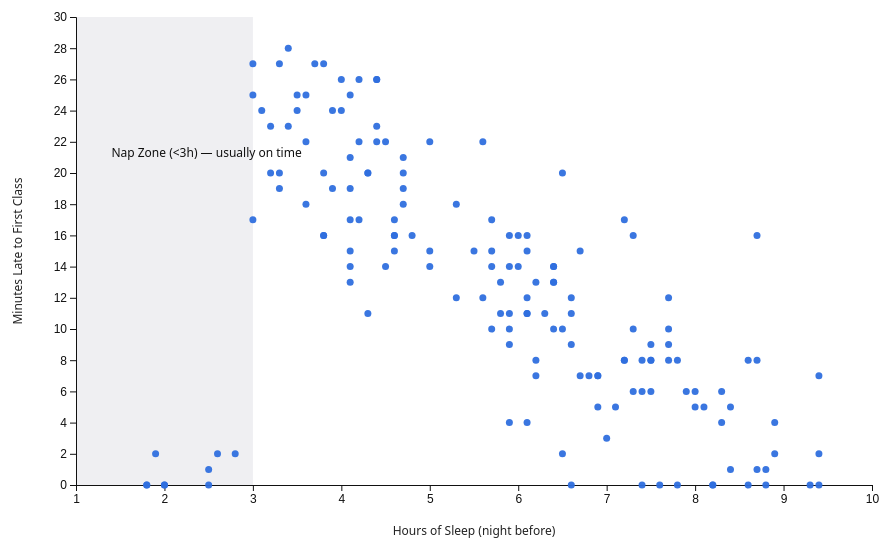
D3 v7 page, settled after 480 driven frames (8 s of simulated time); the page loaded 1 data file(s).


// ── scatter.js
// Loads data.csv as scatterplot
// Plots: sleep (x) vs minutes late (y)
// Framework from https://medium.com/@kj_schmidt/making-a-simple-scatter-plot-with-d3js-58cc894d7c97
(function() {
  const svg = d3.select("#chart");
  const width = +svg.attr("width");
  const height = +svg.attr("height");
  const margin = { top: 20, right: 28, bottom: 72, left: 76 };
  const innerW = width - margin.left - margin.right;
  const innerH = height - margin.top - margin.bottom;
  const g = svg.append("g").attr("transform", `translate(${margin.left},${margin.top})`);

  // Tooltip, will be useful for hover interaction
  const tip = d3.select("#tooltip");

  // Following specifications heavily inspired by data viz + info aestehtics lab03_svg 

  // Axis labels
  svg.append("text")
    .attr("class", "axis-label")
    .attr("x", margin.left + innerW/2)
    .attr("y", height - 22)
    .attr("text-anchor", "middle")
    .text("Hours of Sleep (night before)");

  svg.append("text")
    .attr("class", "axis-label")
    .attr("transform", `translate(22, ${margin.top + innerH/2}) rotate(-90)`)
    .attr("text-anchor", "middle")
    .text("Minutes Late to First Class");

  function render(data){
    data = data.map(d => ({
      date: d.date,
      weekday: d.weekday,
      sleep: +d.sleep,
      late: +d.late
    }));

    // Scales
    const x = d3.scaleLinear()
      .domain([Math.floor(d3.min(data, d => d.sleep)), Math.ceil(d3.max(data, d => d.sleep))])
      .nice()
      .range([0, innerW]);

    const y = d3.scaleLinear()
      .domain([0, Math.max(30, d3.max(data, d => d.late))])
      .nice()
      .range([innerH, 0]);

    // Nap zone band (<3h): Used GPT-5 to write the "fill" instruction
    const x0 = x.domain()[0];
    g.append("rect")
      .attr("x", x(x0))
      .attr("y", 0)
      .attr("width", x(Math.min(3, x.domain()[1])) - x(x0))
      .attr("height", innerH)
      .attr("fill", "var(--band)");

    // Axes
    g.append("g")
      .attr("transform", `translate(0,${innerH})`)
      .call(d3.axisBottom(x));
    g.append("g")
      .call(d3.axisLeft(y));

    // Points
    // Hover interaction inspired by https://medium.com/@kj_schmidt/hover-effects-for-your-scatter-plot-447df80ea116
    g.selectAll("circle")
      .data(data)
      .join("circle")
      .attr("cx", d => x(d.sleep))
      .attr("cy", d => y(d.late))
      .attr("r", 3.5)
      .attr("fill", "var(--dot)")
      .attr("opacity", 0.95)
      .on("mouseenter", function(e, d){
        d3.select(this).attr("r", 5);
        tip.style("opacity", 1)
           .html(`${d.date} (${d.weekday})<br/>Sleep: ${d.sleep}h<br/>Late: ${d.late} min`)
           .style("left", (e.pageX) + "px")
           .style("top", (e.pageY) + "px");
      })
      .on("mousemove", function(e){
        tip.style("left", (e.pageX) + "px")
           .style("top", (e.pageY) + "px");
      })
      .on("mouseleave", function(){
        d3.select(this).attr("r", 3.5);
        tip.style("opacity", 0);
      });

    // Nap zone label
    g.append("text")
      .attr("class", "annotation")
      .attr("x", x(Math.max(x0 + 0.4, 0.8)))
      .attr("y", y((y.domain()[1]-y.domain()[0]) * 0.7))
      .text("Nap Zone (<3h) — usually on time");
  }

  // Load CSV (assuming no fallback)
  d3.csv("data.csv").then(render);
})();


### data: data.csv
date, weekday, sleep, late
2023-08-26, Mon, 3.1, 24
2023-08-27, Tue, 6.4, 14
2023-08-28, Wed, 3.4, 23
2023-08-29, Thu, 5.5, 15
2023-08-30, Fri, 1.8, 0
2023-09-02, Mon, 5.9, 9
2023-09-03, Tue, 3.0, 27
2023-09-04, Wed, 3.8, 16
2023-09-05, Thu, 4.7, 20
2023-09-06, Fri, 6.0, 14
2023-09-09, Mon, 6.6, 0
2023-09-10, Tue, 5.8, 11
2023-09-11, Wed, 6.1, 16
2023-09-12, Thu, 3.2, 20
2023-09-13, Fri, 4.4, 22
2023-09-16, Mon, 8.4, 5
2023-09-17, Tue, 4.8, 16
2023-09-18, Wed, 7.7, 8
2023-09-19, Thu, 6.0, 16
2023-09-20, Fri, 8.6, 8
2023-09-23, Mon, 6.2, 7
2023-09-24, Tue, 6.9, 7
2023-09-25, Wed, 3.2, 23
2023-09-26, Thu, 7.7, 9
2023-09-27, Fri, 4.6, 16
2023-09-30, Mon, 5.3, 12
2023-10-01, Tue, 4.2, 17
2023-10-02, Wed, 7.5, 6
2023-10-03, Thu, 4.1, 25
2023-10-04, Fri, 8.1, 5
2023-10-07, Mon, 8.9, 2
2023-10-08, Tue, 2.0, 0
2023-10-09, Wed, 5.6, 22
2023-10-10, Thu, 2.5, 1
2023-10-11, Fri, 5.7, 14
2023-10-14, Mon, 8.7, 8
2023-10-15, Tue, 7.8, 8
2023-10-16, Wed, 3.9, 19
2023-10-17, Thu, 7.4, 6
2023-10-18, Fri, 3.8, 27
2023-10-21, Mon, 5.7, 15
2023-10-22, Tue, 2.0, 0
2023-10-23, Wed, 2.8, 2
2023-10-24, Thu, 3.3, 19
2023-10-25, Fri, 7.7, 10
2023-10-28, Mon, 2.6, 2
2023-10-29, Tue, 3.6, 18
2023-10-30, Wed, 7.4, 8
2023-10-31, Thu, 4.1, 14
2023-11-01, Fri, 4.6, 17
2023-11-04, Mon, 6.2, 8
2023-11-05, Tue, 8.3, 6
2023-11-06, Wed, 5.9, 14
2023-11-07, Thu, 8.9, 4
2023-11-08, Fri, 7.5, 8
2023-11-11, Mon, 6.3, 11
2023-11-12, Tue, 3.7, 27
2023-11-13, Wed, 6.9, 7
2023-11-14, Thu, 4.0, 24
2023-11-15, Fri, 5.3, 18
... 97 more rows